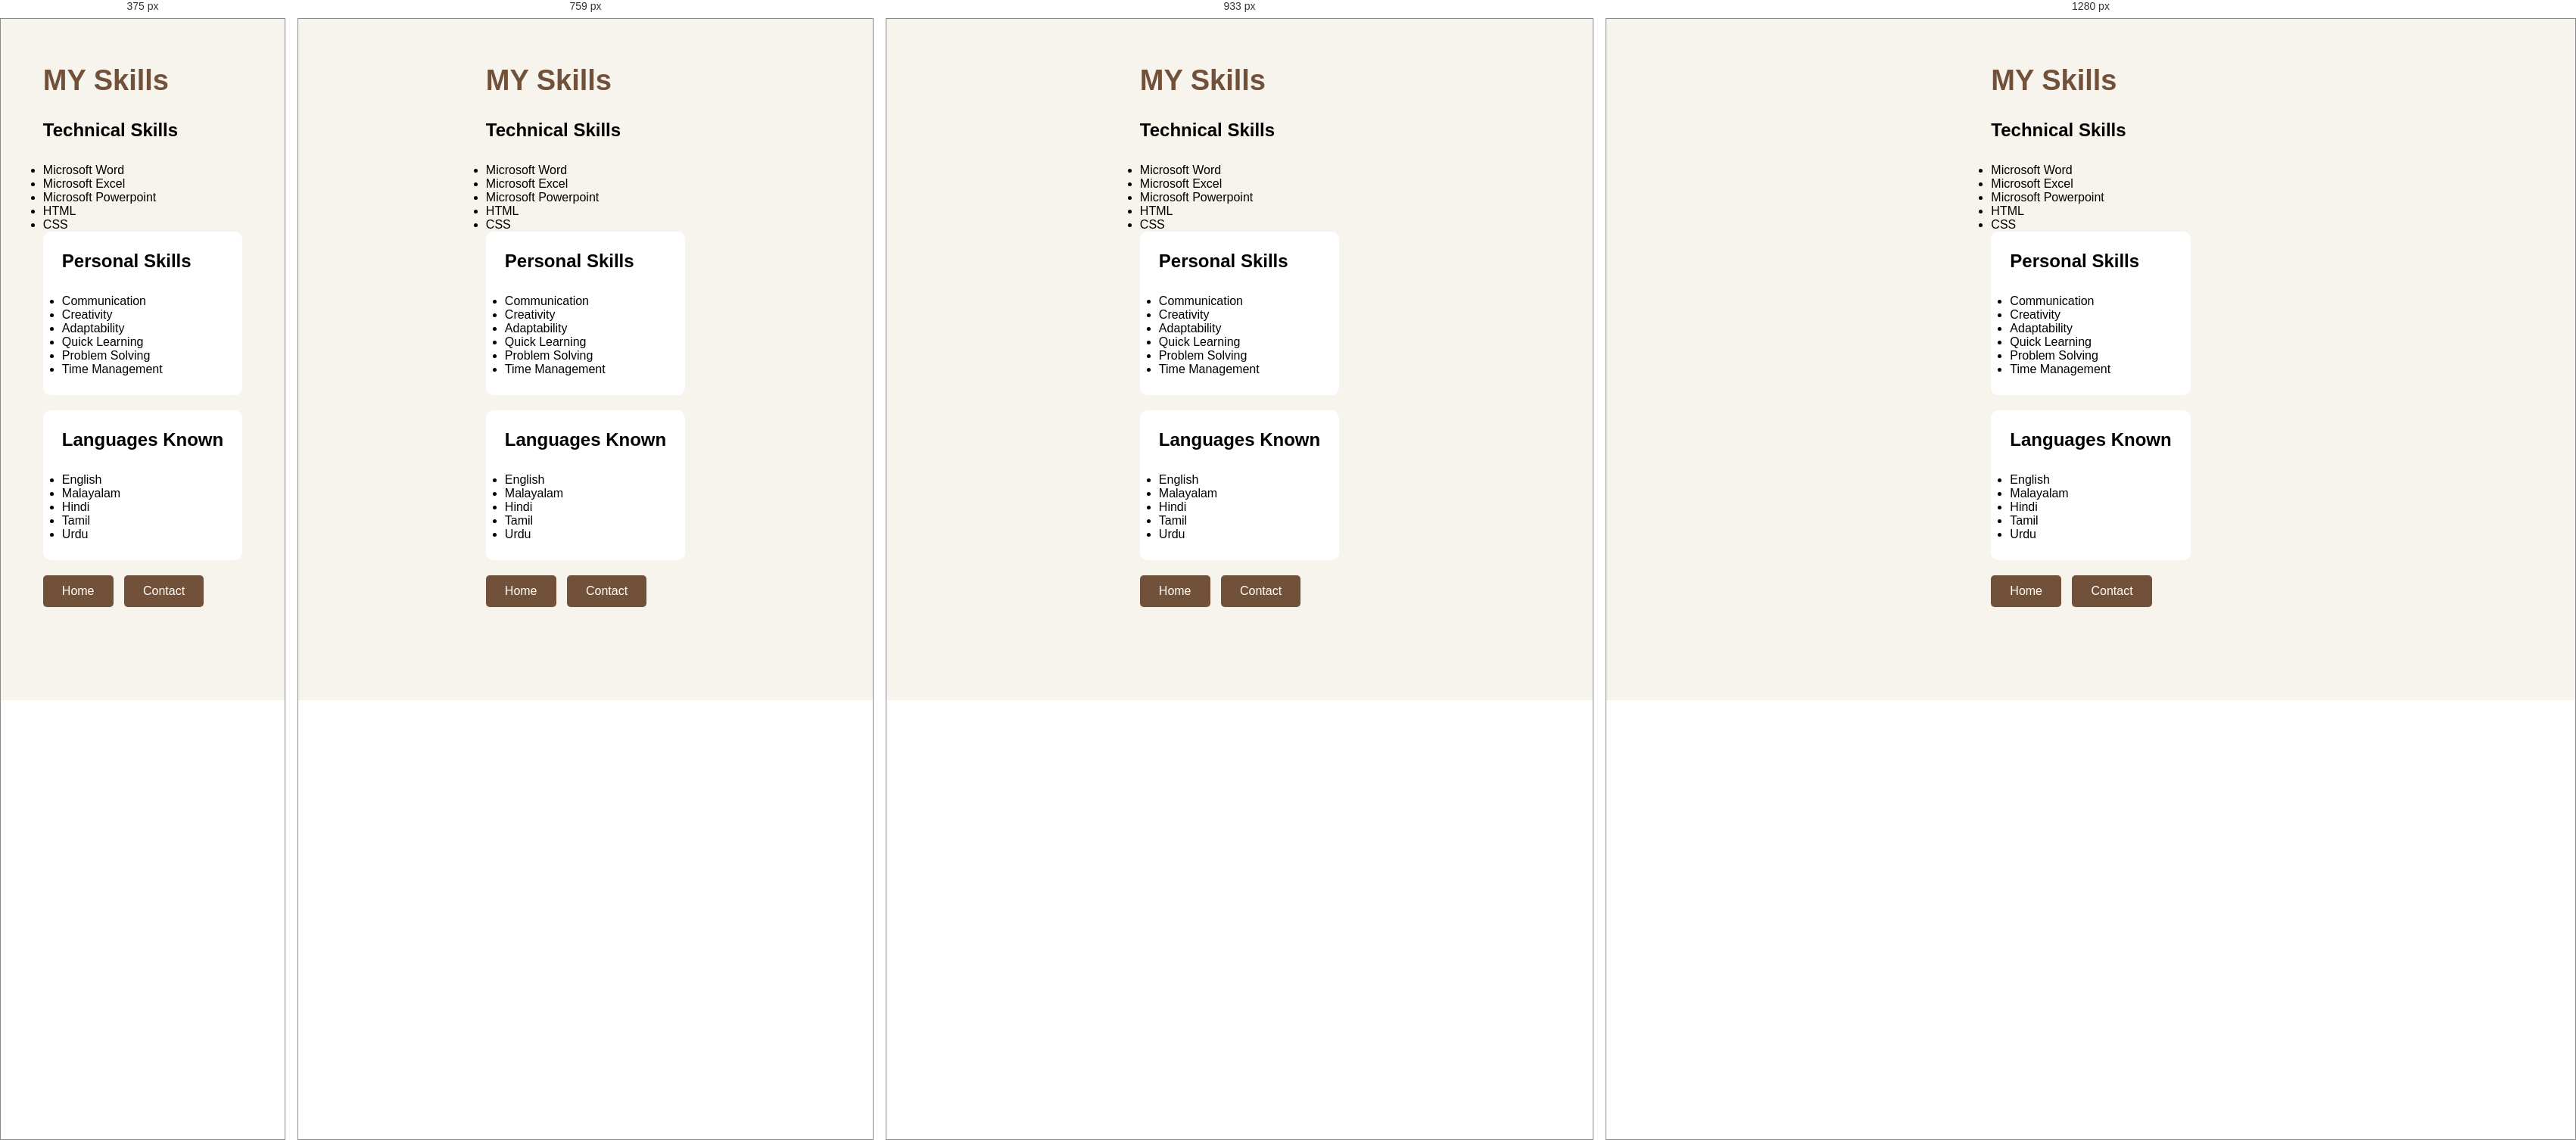
Rendered at 375 px, 759 px, 933 px and 1280 px, left to right.

<!-- file: Skills.html -->
<!DOCTYPE html>
<html lang="en">
<head>
    <meta charset="UTF-8">
    <meta name="viewport" content="width=device-width, initial-scale=1.0">
    <title>Skills</title>
    <link rel="stylesheet" href="./Styles.CSS">
</head>
<body>
    <section class="page">
        <h1>MY Skills</h1>

        <div calss="card">
           <h2>Technical Skills</h2>
           <ul>
            <li>Microsoft Word</li>
            <li>Microsoft Excel</li>
            <li>Microsoft Powerpoint</li>
            <li>HTML</li>
            <li>CSS</li>
           </ul>
         </div>

         <div class=card>
            <h2>Personal Skills</h2>
            <ul>
                <li>Communication</li>
                <li>Creativity</li>
                <li>Adaptability</li>
                <li>Quick Learning</li>
                <li>Problem Solving</li>
                <li>Time Management</li>
            </ul>
         </div>

         <div class="card">
            <h2>Languages Known</h2>
            <ul>
                <li>English</li>
                <li>Malayalam</li>
                <li>Hindi</li>
                <li>Tamil</li>
                <li>Urdu</li>
            </ul>
         </div>
         <a href="./index.html" class="btn">Home</a>
         <a href="./Contact.html" class="btn">Contact</a>
    </section>
</body>
</html>

/* @media block from Styles.CSS */
@media screen and (max-width: 768px) {
  .home-container {
    grid-template-columns: 1fr;

    gap: 25px;

    text-align: center;
  }

  .content {
    align-items: center;
  }

  .image {
    max-width: 200px;
  }

  .content h2 {
    font-size: 30px;
  }

  .home {
    padding: 35px 6%;
  }
}

/* @media block from Styles.CSS */
@media screen and (max-width: 768px) {
    .image {
        grid-template-columns: 1fr;
        text-align: center;
        align-content: center;
        justify-content: center;
    }


    .profile {
        max-width: 280px;
        margin: 0 auto;
    }
}

/* @media block from Styles.CSS */
@media (max-width: 750px) {
    body {
        display: grid;
        grid-template-columns: 1fr;
    }
}

/* @media block from Styles.CSS */
@media (min-width: 1100px) {
    body {
        display: grid;
        grid-template-columns: (4,1fr);
    }
}

/* @media block from Styles.CSS */
@media (min-width: 751px) and (max-width: 1099px){
    body {
        display: grid;
        grid-template-columns: 1fr,1fr;
    }
}